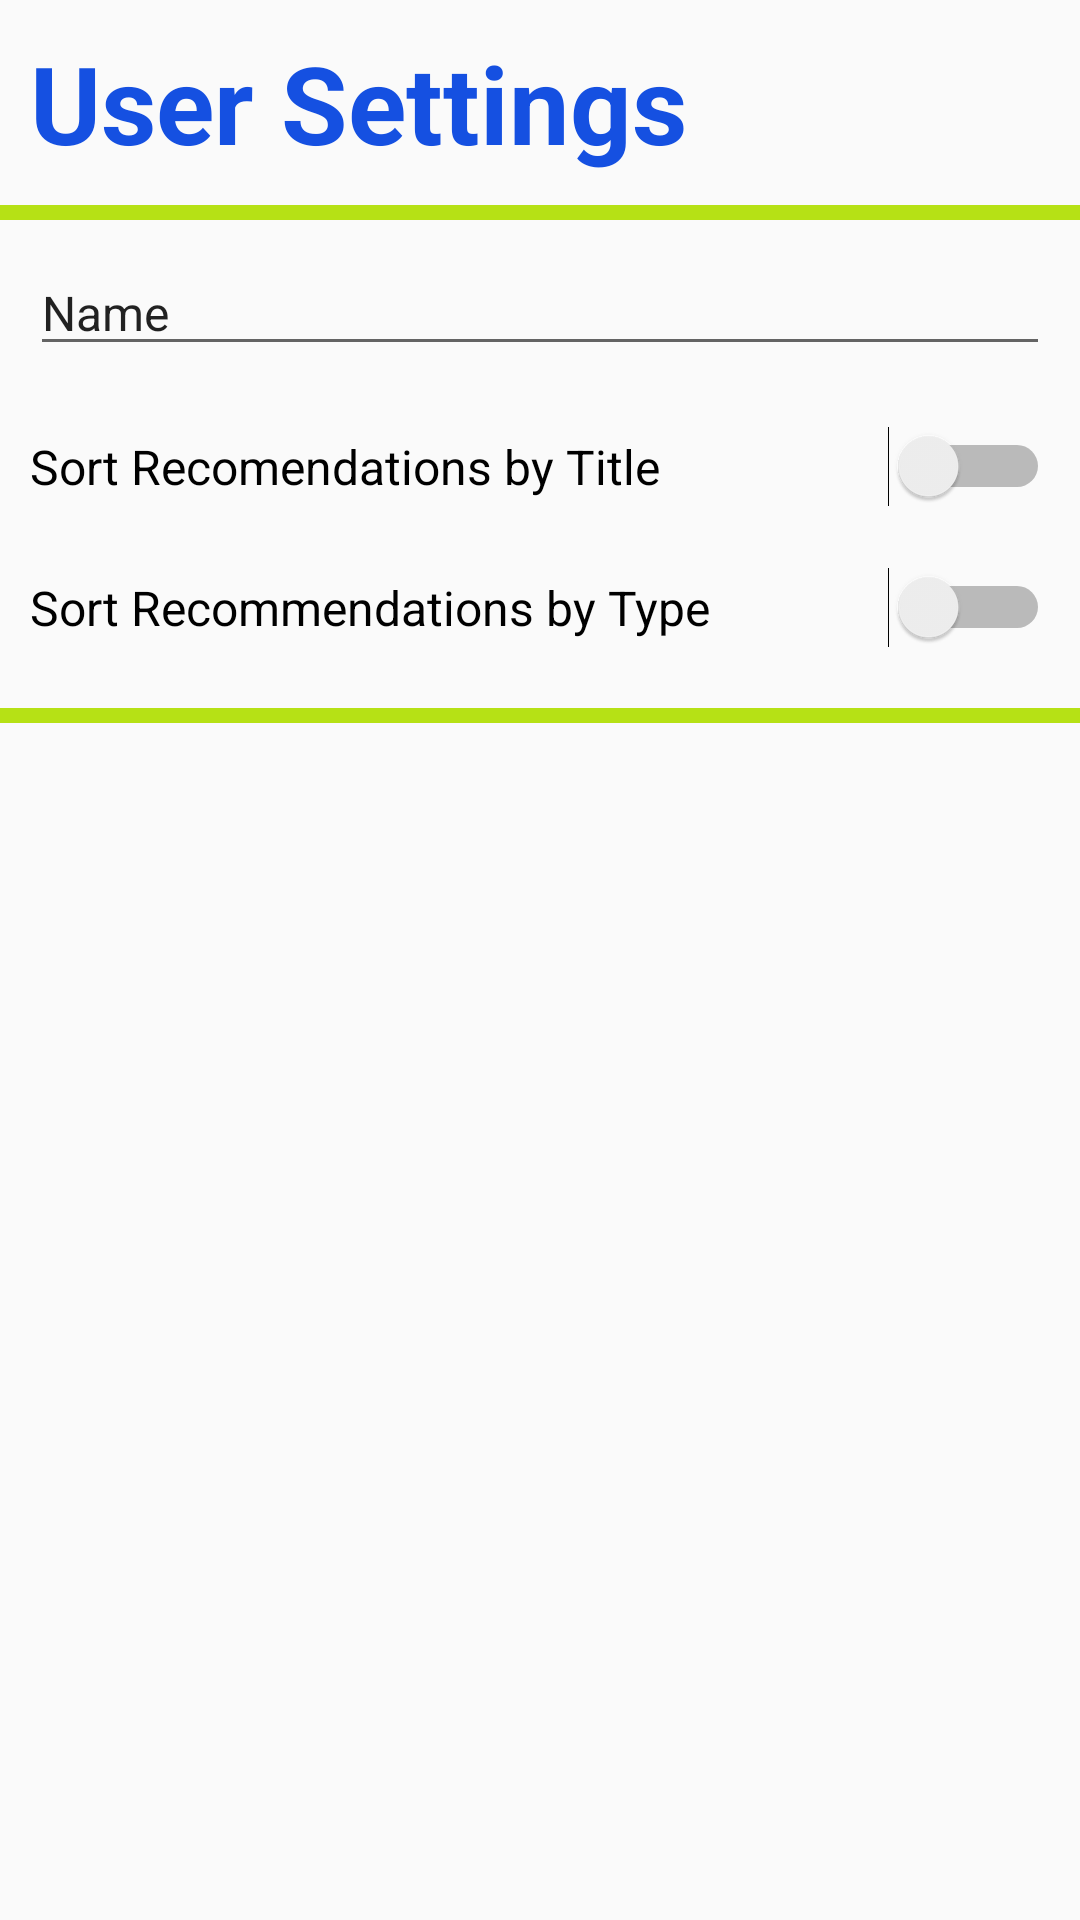

Reconstruct the res/layout file that produces this screen, plus the resources it refers to.
<!-- AndroidManifest.xml: application theme AppTheme -->
<!-- res/layout/activity_settings.xml -->
<?xml version="1.0" encoding="utf-8"?>
<LinearLayout xmlns:android="http://schemas.android.com/apk/res/android"
    xmlns:app="http://schemas.android.com/apk/res-auto"
    xmlns:tools="http://schemas.android.com/tools"
    android:layout_width="match_parent"
    android:layout_height="match_parent"
    android:orientation="vertical"
    tools:context=".SettingsActivity">

    <TextView
        android:id="@+id/textUserSettings"
        android:layout_width="match_parent"
        android:layout_height="wrap_content"
        android:layout_margin="10dp"
        android:text="User Settings"
        android:textColor="@color/colorPrimaryDark"
        android:textSize="36sp"
        android:textStyle="bold" />

    <View
        android:id="@+id/view"
        android:layout_width="match_parent"
        android:layout_height="5dp"
        android:background="@color/colorGreen" />

    <LinearLayout
        android:layout_width="match_parent"
        android:layout_height="match_parent"
        android:orientation="vertical">

        <EditText
            android:id="@+id/editTextNameSetting"
            android:layout_width="match_parent"
            android:layout_height="wrap_content"
            android:layout_margin="10dp"
            android:ems="10"
            android:inputType="textPersonName"
            android:text="Name"
            android:textSize="16sp" />

        <Switch
            android:id="@+id/switchSortTitle"
            android:layout_width="match_parent"
            android:layout_height="wrap_content"
            android:layout_margin="10dp"
            android:text="Sort Recomendations by Title"
            android:textSize="16sp" />

        <Switch
            android:id="@+id/switchSortType"
            android:layout_width="match_parent"
            android:layout_height="wrap_content"
            android:layout_margin="10dp"
            android:text="Sort Recommendations by Type"
            android:textSize="16sp" />

        <View
            android:id="@+id/view3"
            android:layout_width="match_parent"
            android:layout_height="5dp"
            android:layout_marginTop="10dp"
            android:background="@color/colorGreen" />

    </LinearLayout>

</LinearLayout>
<!-- resources referenced by this layout -->
<resources>
  <color name="colorGreen">#b6e115</color>
  <color name="colorPrimaryDark">#1550e1</color>
  <style name="AppTheme" parent="Theme.AppCompat.Light.DarkActionBar">
          
          <item name="colorPrimary">@color/colorPrimary</item>
          <item name="colorPrimaryDark">@color/colorPrimaryDark</item>
          <item name="colorAccent">@color/colorAccent</item>
      </style>
  <color name="colorPrimary">#15b6e1</color>
  <color name="colorAccent">#e115b6</color>
</resources>
